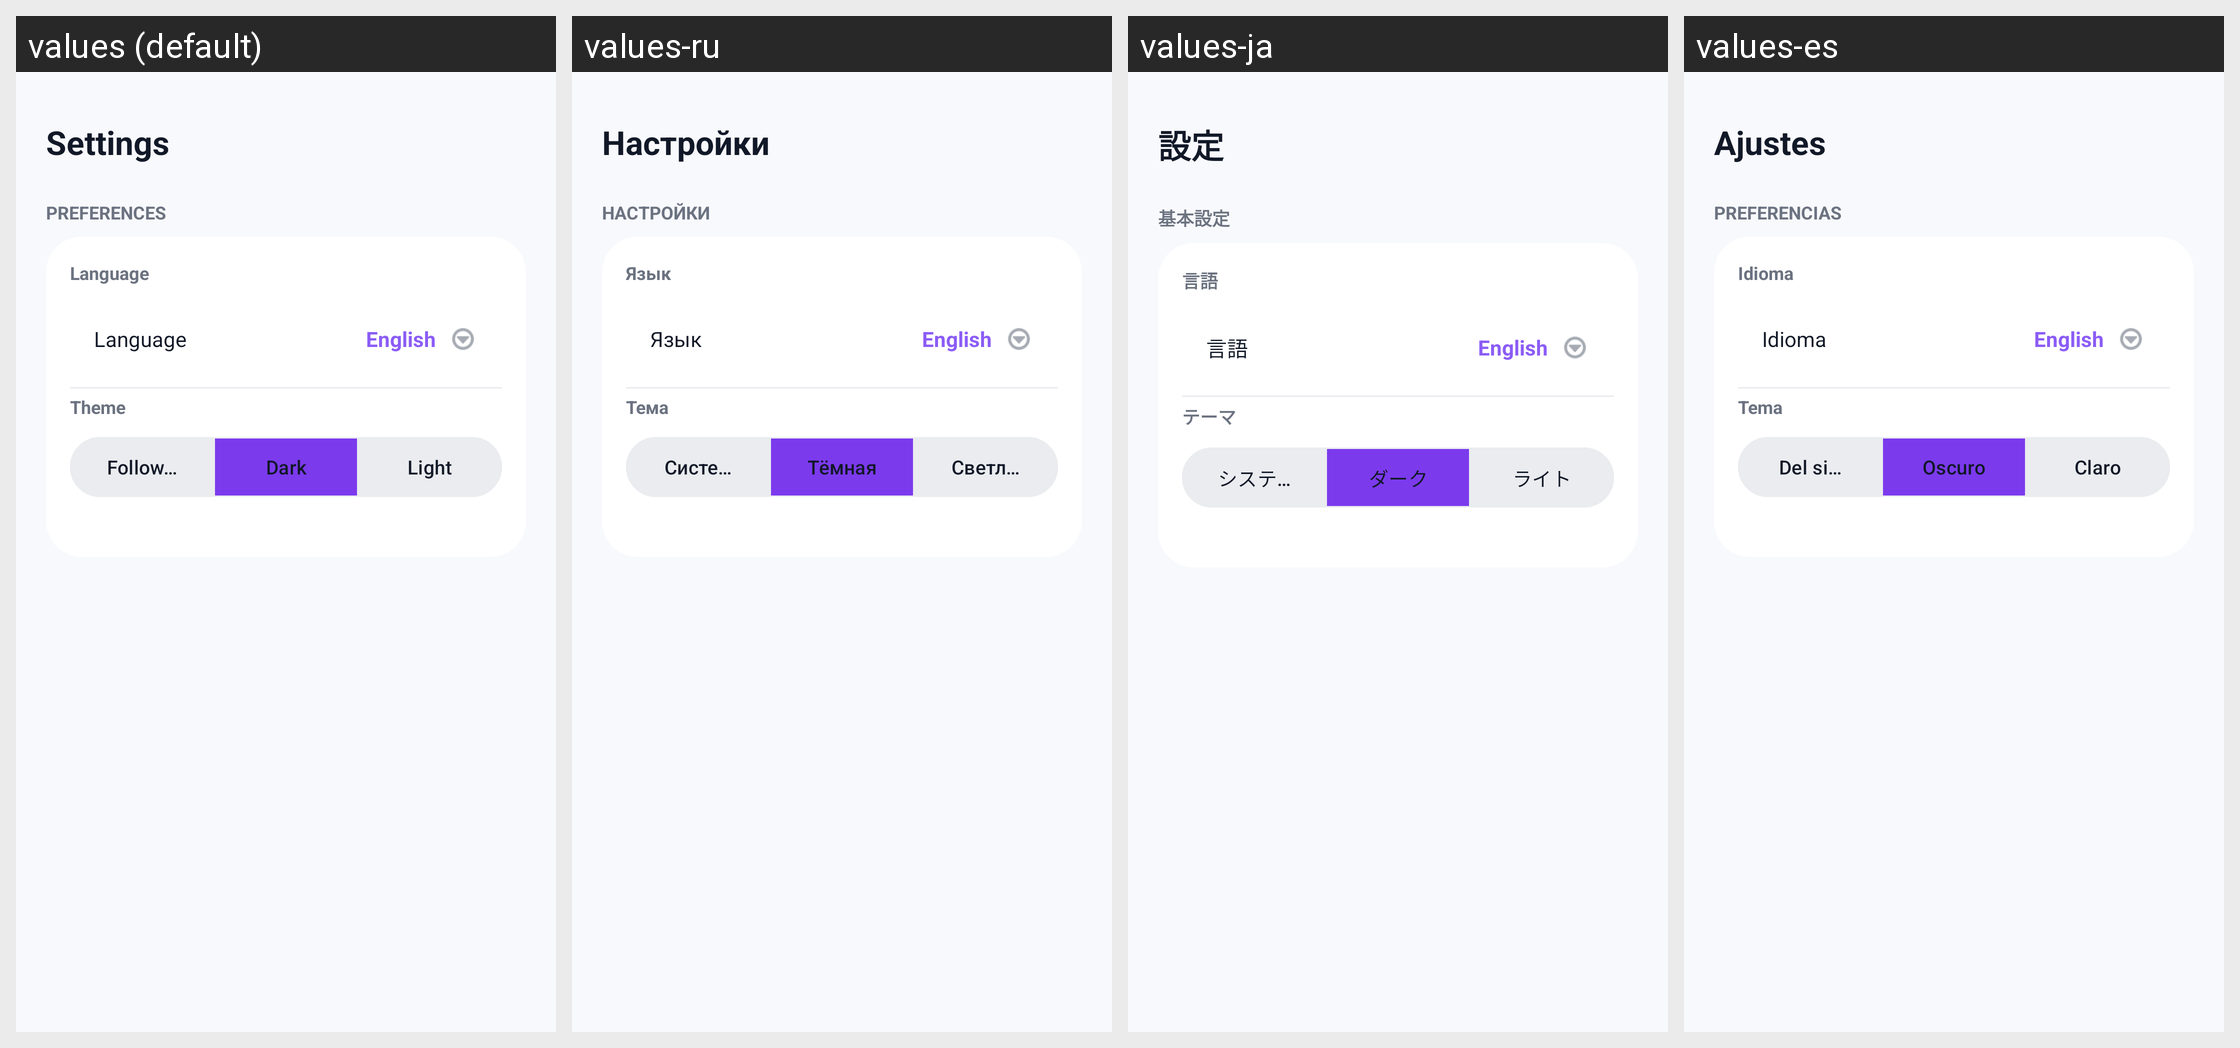

This grid shows one Android layout under several languages. Give, for every string resource on the screen, its name, the default text and each shown locale's text.
Android screen res/layout/fragment_profile.xml rendered under 4 locales, left to right: values (default), values-ru, values-ja, values-es. Device: Nexus 5 (rendered at 1080×1920; each locale shown at half size, 540×960, under a caption strip naming it); theme Theme.QrCodeScanner.
Other locales in the repository, not shown: values-ar, values-de, values-fr, values-hi, values-ko, values-pl, values-pt-rBR, values-uk, values-zh-rCN.
Strings drawn on this screen, with the default value and each locale's value (text and hints the layout hard-codes, and strings that could not be matched under every locale, appear in the picture but are not listed):

settings_title
  values: Settings
  values-ru: Настройки
  values-ja: 設定
  values-es: Ajustes

preferences_header
  values: PREFERENCES
  values-ru: НАСТРОЙКИ
  values-ja: 基本設定
  values-es: PREFERENCIAS

label_language
  values: Language
  values-ru: Язык
  values-ja: 言語
  values-es: Idioma

label_theme
  values: Theme
  values-ru: Тема
  values-ja: テーマ
  values-es: Tema

theme_system
  values: Follow system
  values-ru: Системная
  values-ja: システムに従う
  values-es: Del sistema

theme_dark
  values: Dark
  values-ru: Тёмная
  values-ja: ダーク
  values-es: Oscuro

theme_light
  values: Light
  values-ru: Светлая
  values-ja: ライト
  values-es: Claro
